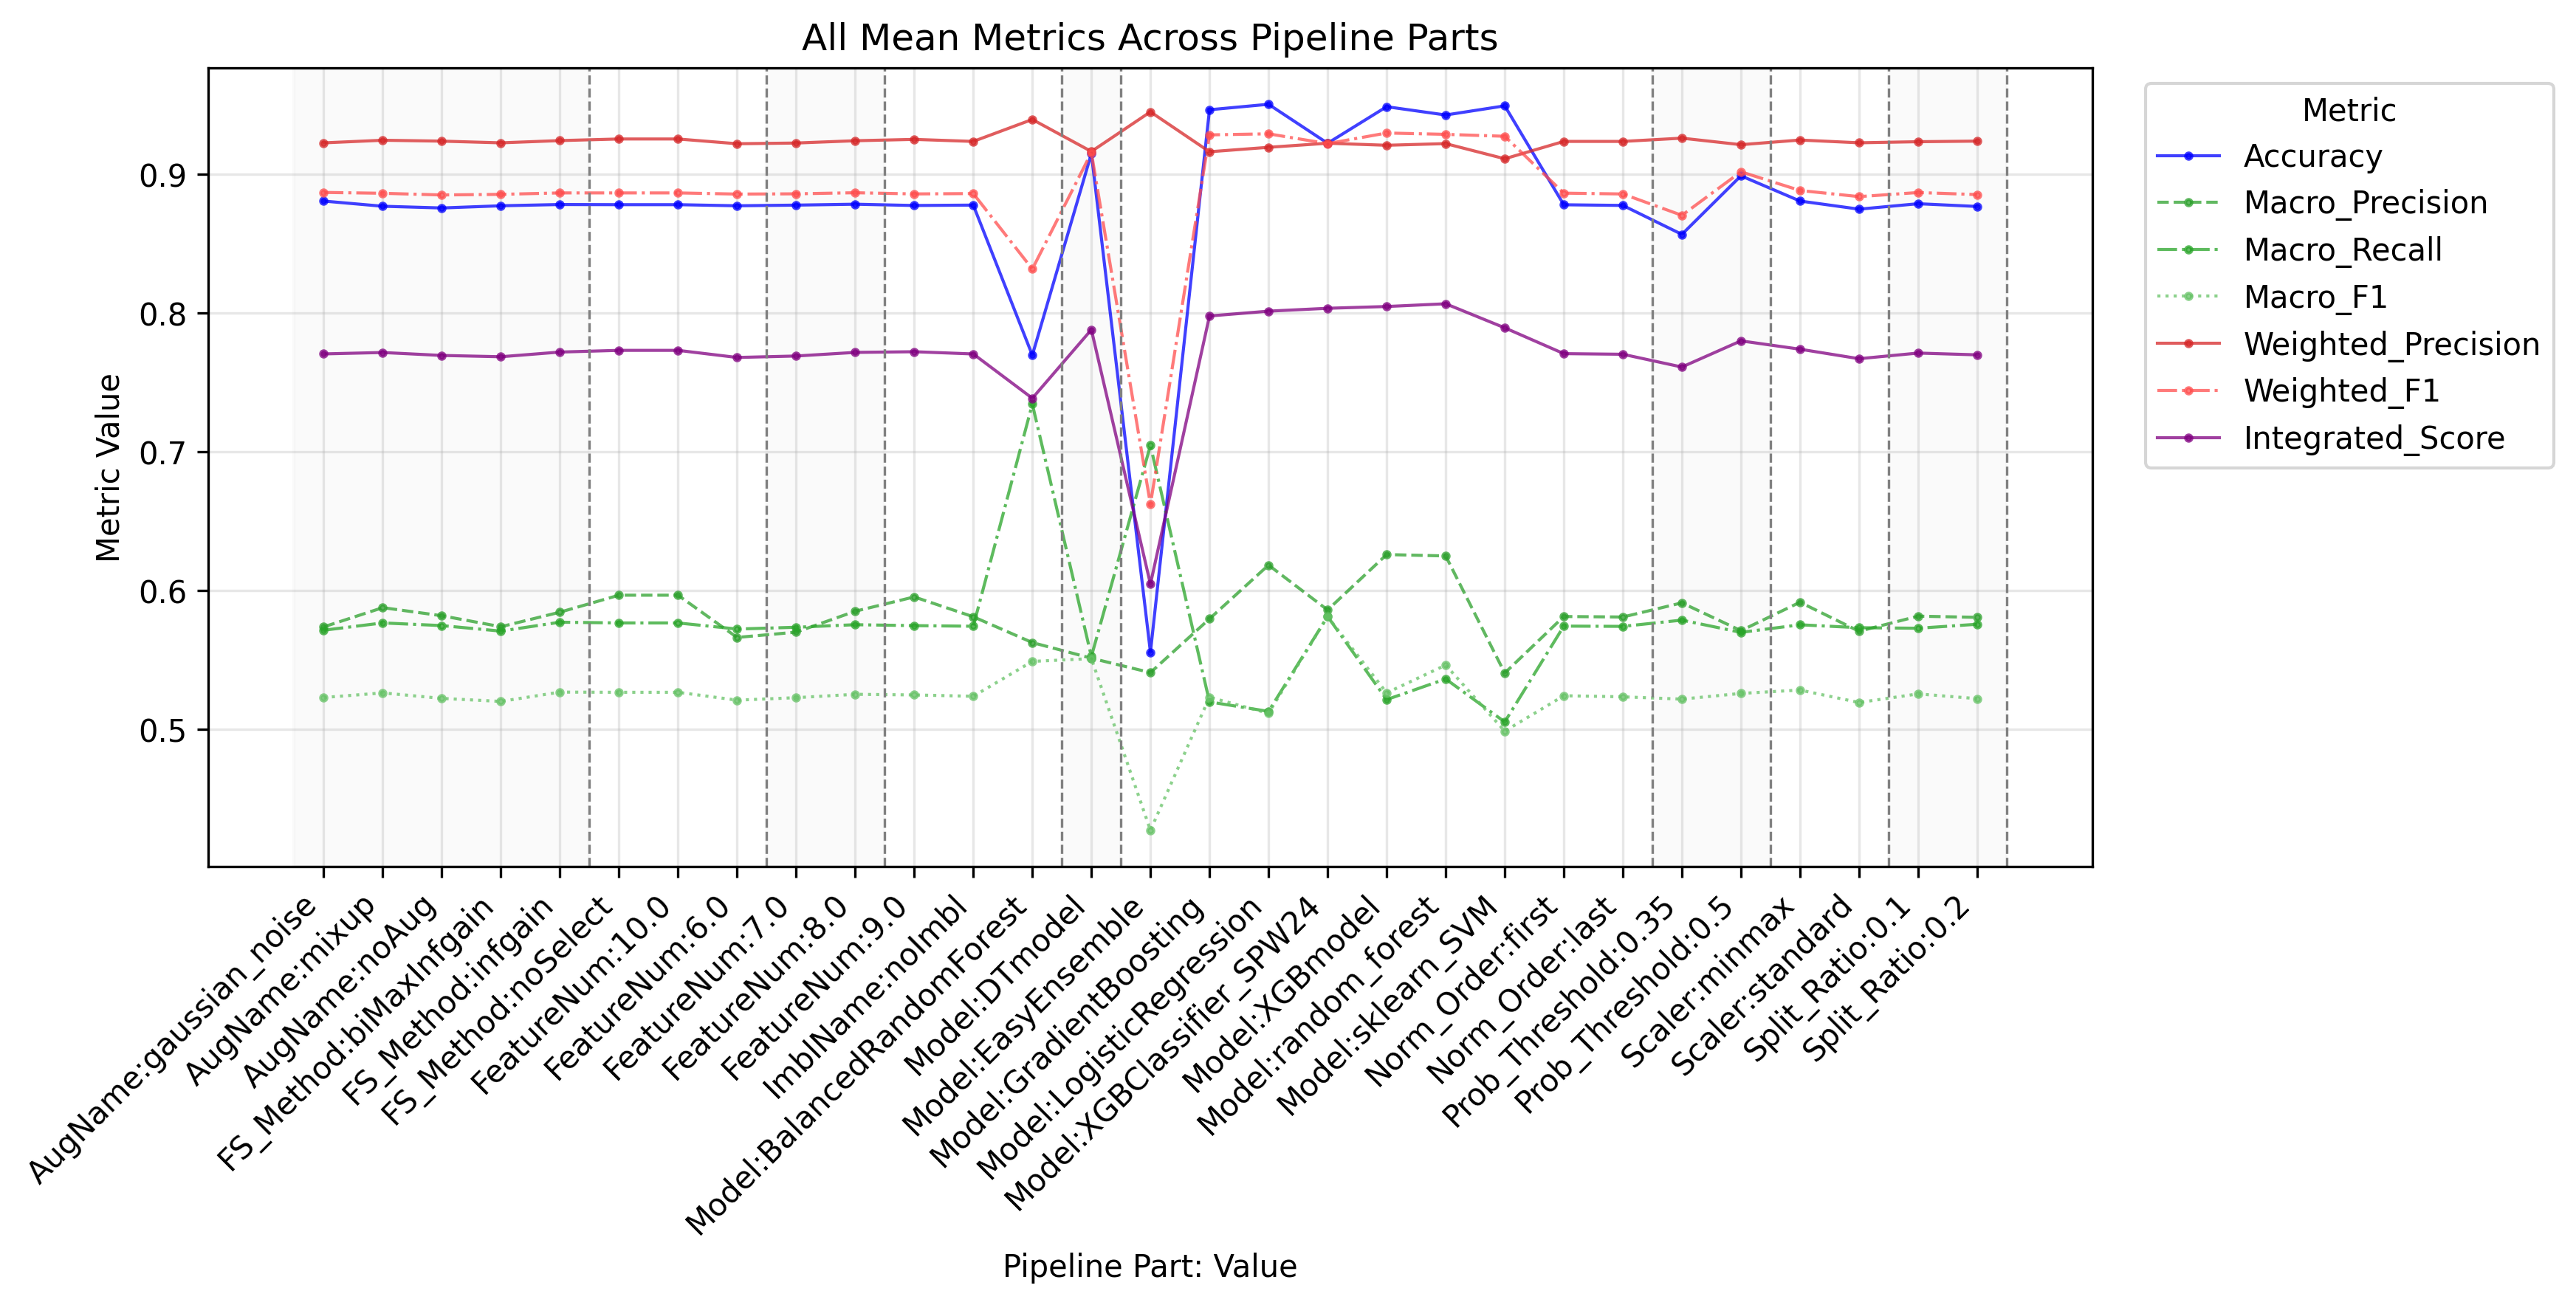

The file beside this chart, header and first rows:
PipelinePart, PartValue, Metric, Value
FeatureNum, 6.0, Accuracy, 0.8775
FeatureNum, 7.0, Accuracy, 0.878
FeatureNum, 8.0, Accuracy, 0.8786
FeatureNum, 9.0, Accuracy, 0.8777
FeatureNum, 10.0, Accuracy, 0.8783
FeatureNum, 6.0, Macro_Precision, 0.5664
FeatureNum, 7.0, Macro_Precision, 0.5702
FeatureNum, 8.0, Macro_Precision, 0.5852
FeatureNum, 9.0, Macro_Precision, 0.5956
FeatureNum, 10.0, Macro_Precision, 0.5968
FeatureNum, 6.0, Macro_Recall, 0.5724
FeatureNum, 7.0, Macro_Recall, 0.5737
FeatureNum, 8.0, Macro_Recall, 0.5756
FeatureNum, 9.0, Macro_Recall, 0.5749
FeatureNum, 10.0, Macro_Recall, 0.5768
FeatureNum, 6.0, Macro_F1, 0.5212
FeatureNum, 7.0, Macro_F1, 0.523
FeatureNum, 8.0, Macro_F1, 0.5254
FeatureNum, 9.0, Macro_F1, 0.5249
FeatureNum, 10.0, Macro_F1, 0.5268
FeatureNum, 6.0, Weighted_Precision, 0.9222
FeatureNum, 7.0, Weighted_Precision, 0.9227
FeatureNum, 8.0, Weighted_Precision, 0.9244
FeatureNum, 9.0, Weighted_Precision, 0.9254
FeatureNum, 10.0, Weighted_Precision, 0.9256
FeatureNum, 6.0, Weighted_Recall, 0.8775
FeatureNum, 7.0, Weighted_Recall, 0.878
FeatureNum, 8.0, Weighted_Recall, 0.8786
FeatureNum, 9.0, Weighted_Recall, 0.8777
FeatureNum, 10.0, Weighted_Recall, 0.8783
FeatureNum, 6.0, Weighted_F1, 0.8859
FeatureNum, 7.0, Weighted_F1, 0.8861
FeatureNum, 8.0, Weighted_F1, 0.8869
FeatureNum, 9.0, Weighted_F1, 0.886
FeatureNum, 10.0, Weighted_F1, 0.8868
FeatureNum, 6.0, Micro_Precision, 0.8775
FeatureNum, 7.0, Micro_Precision, 0.878
FeatureNum, 8.0, Micro_Precision, 0.8786
FeatureNum, 9.0, Micro_Precision, 0.8777
FeatureNum, 10.0, Micro_Precision, 0.8783
FeatureNum, 6.0, Micro_Recall, 0.8775
FeatureNum, 7.0, Micro_Recall, 0.878
FeatureNum, 8.0, Micro_Recall, 0.8786
FeatureNum, 9.0, Micro_Recall, 0.8777
FeatureNum, 10.0, Micro_Recall, 0.8783
FeatureNum, 6.0, Micro_F1, 0.8775
FeatureNum, 7.0, Micro_F1, 0.878
FeatureNum, 8.0, Micro_F1, 0.8786
FeatureNum, 9.0, Micro_F1, 0.8777
FeatureNum, 10.0, Micro_F1, 0.8783
FeatureNum, 6.0, Integrated_Score, 0.7682
FeatureNum, 7.0, Integrated_Score, 0.7692
FeatureNum, 8.0, Integrated_Score, 0.7718
FeatureNum, 9.0, Integrated_Score, 0.7723
FeatureNum, 10.0, Integrated_Score, 0.7733
FS_Method, biMaxInfgain, Accuracy, 0.8775
FS_Method, infgain, Accuracy, 0.8784
FS_Method, noSelect, Accuracy, 0.8783
FS_Method, biMaxInfgain, Macro_Precision, 0.5741
FS_Method, infgain, Macro_Precision, 0.5846
... 259 more rows
